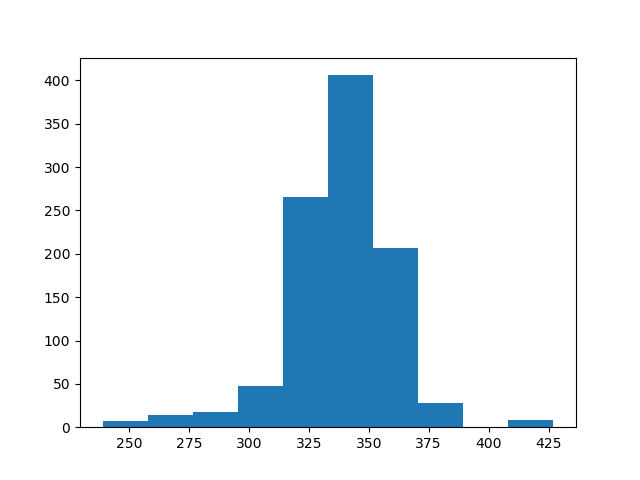

Data behind this chart, as committed beside it:
count, value
0, 360
1, 372
2, 351
3, 343
4, 317
5, 341
6, 297
7, 320
8, 333
9, 326
10, 322
11, 341
12, 324
13, 320
14, 328
15, 344
16, 270
17, 344
18, 351
19, 351
20, 315
21, 324
22, 332
23, 341
24, 343
25, 329
26, 335
27, 344
28, 335
29, 344
30, 329
31, 255
32, 359
33, 342
34, 335
35, 333
36, 343
37, 351
38, 356
39, 338
40, 324
41, 421
42, 337
43, 323
44, 343
45, 339
46, 336
47, 349
48, 318
49, 320
50, 319
51, 415
52, 340
53, 345
54, 345
55, 333
56, 322
57, 341
58, 363
59, 278
... 940 more rows
